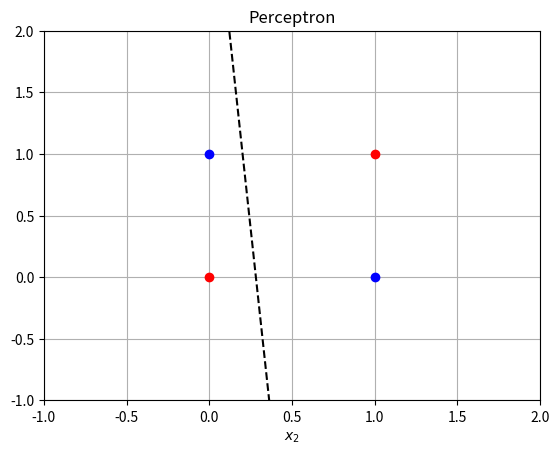

Reproduce this figure in Python.
#Parte1, clasificación de compuertas AND, OR, XOR 
import matplotlib.pyplot as plt
import numpy as np

class Perceptron:
    def __init__(self, n_input, learning_rate): #el numero de entradas define la arquitectura de la neurona
        self.w = -1 + 2*np.random.rand(n_input) #vector aleatorio (para no sesgar los conocimientos)d e pesos sinapticos entre -1 y 1
        self.b = -1 + 2*np.random.rand()
        self.eta = learning_rate

    def predict(self,X):
        p = X.shape[1] #tamaño de la xmatriz x, 0 indexado, por lo que retorna las columnas
        y_est = np.zeros(p) #vector de y estimadas 
        for i in range(p):
            y_est[i]=np.dot(self.w,X[:,i])+self.b #para y_est[i], es el producto punto entre el vector X en la columna i y el vector w, más el bias
            if y_est[i] >= 0:
                y_est[i] = 1
            else:
                y_est[i] = 0
        return y_est
    
    def fit(self,X,Y,epochs=50):#función de aprendizaje/entrenamiento
        p = X.shape[1]
        for _ in range(epochs):
            for i in range (p):
                y_est = self.predict(X[:,i].reshape(-1,1))
                #actualizaciones
                self.w += self.eta * (Y[i]-y_est)*X[:,i]
                self.b += self.eta * (Y[i]-y_est)*1

def draw_2d (model): #solo sirve para plotear 2d
    w1, w2, b = model.w[0],model.w[1],model.b
    li, ls = -2,2 #limites de la compuerta
    plt.plot([li,ls],
             [(1/w2)*(-w1*(li)-b),(1/w2)*(-w1*(ls)-b)], 
             '--k')

neuron = Perceptron(2, 0.1)

X = np.array([[0,0,1,1],
              [0,1,0,1]])     #X en el dataset   

#Y = np.array([0,0,0,1])#compuerta AND
#Y = np.array([1,1,1,0])#compuerta OR
Y = np.array([0,1,1,0])#compuerta XOR

#Entrenamiento de la neurona
neuron.fit(X,Y)

#Dibujo
_, p = X.shape
for i in range (p):
    if Y[i] == 0:
        plt.plot(X[0,i],X[1,i],'or')
    else:
        plt.plot(X[0,i],X[1,i],'ob')

plt.title('Perceptron')
plt.grid('on')
plt.xlim([-1,2])
plt.ylim([-1,2])
plt.xlabel(r'$x_1$')
plt.xlabel(r'$x_2$')

draw_2d(neuron)
plt.show()